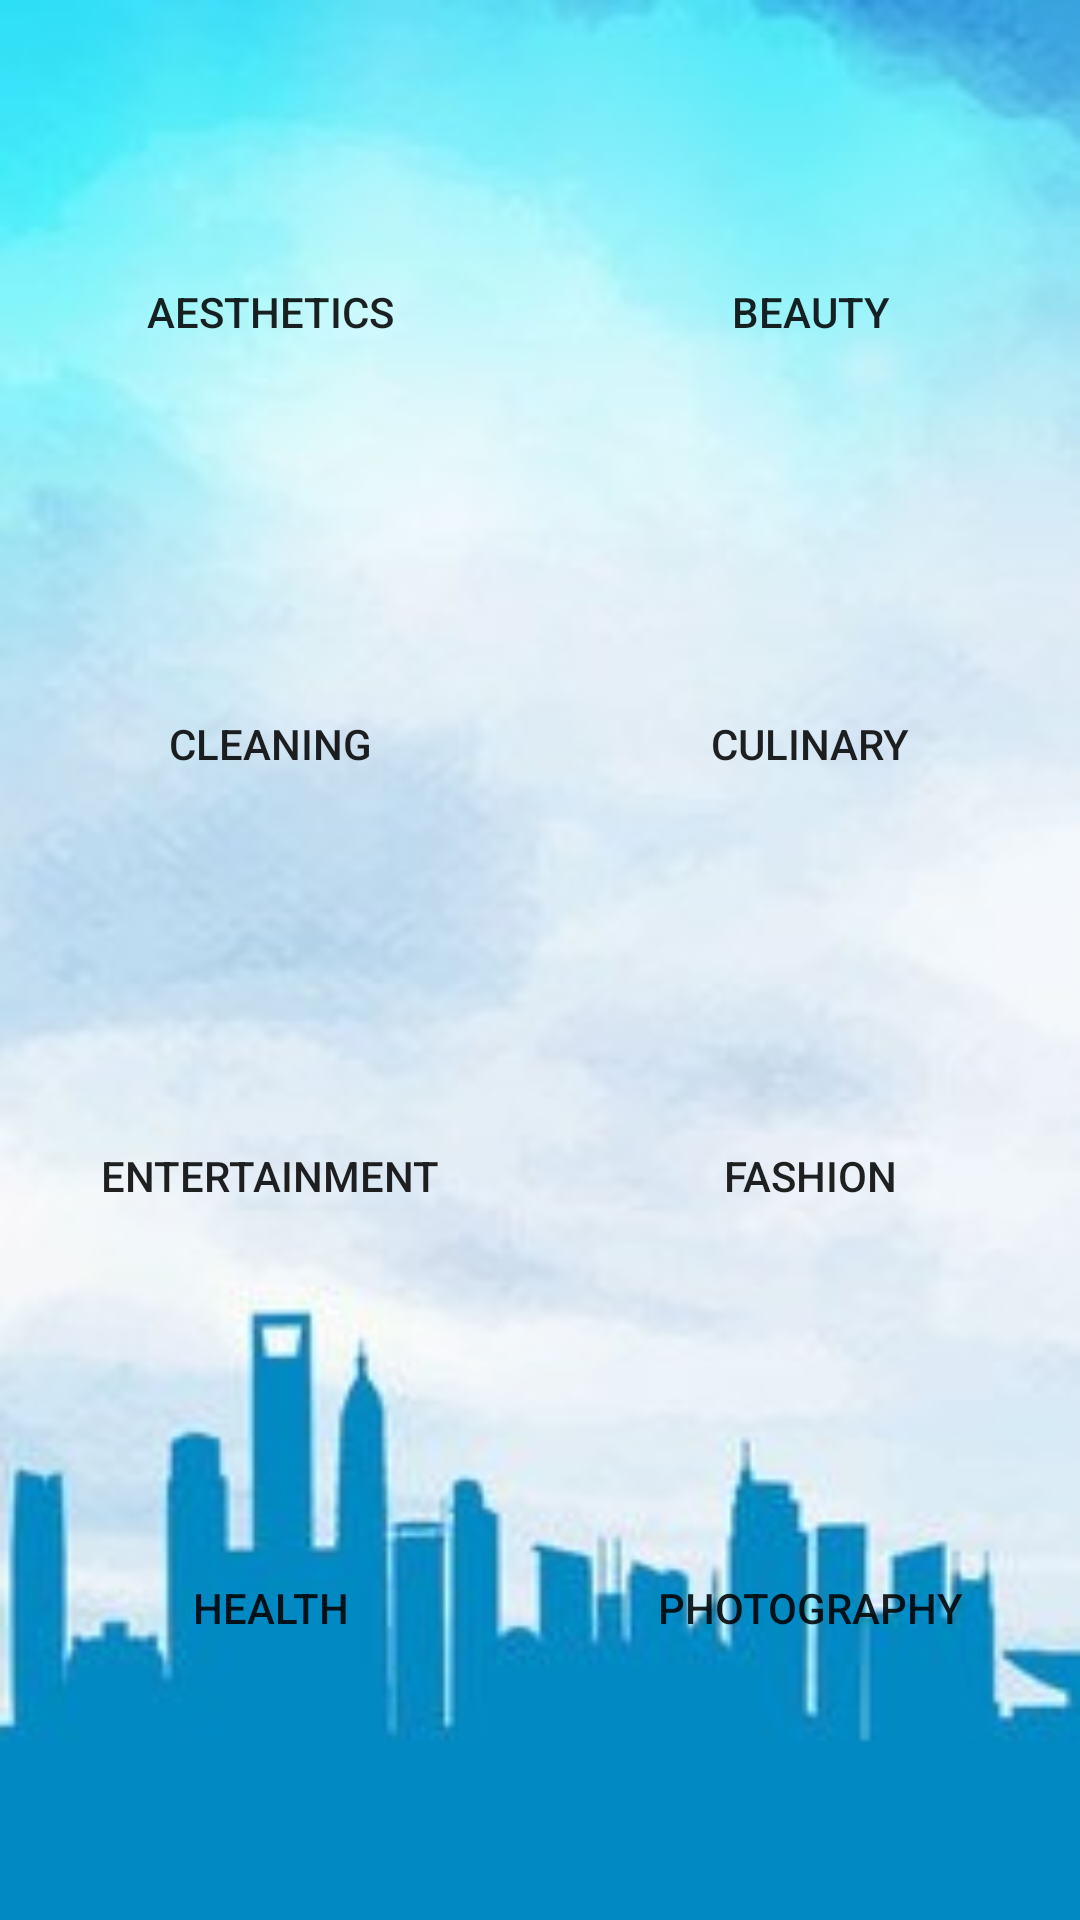

Here is an Android app screen rendered from its layout file. Give the layout XML and the strings, colors and styles it references.
<!-- AndroidManifest.xml: application theme AppTheme -->
<!-- res/layout/activity_services.xml -->
<?xml version="1.0" encoding="utf-8"?>
<LinearLayout xmlns:android="http://schemas.android.com/apk/res/android"
    xmlns:app="http://schemas.android.com/apk/res-auto"
    xmlns:tools="http://schemas.android.com/tools"
    android:layout_width="match_parent"
    android:layout_height="match_parent"
    android:orientation="vertical"
    android:weightSum="10"
    tools:context=".Services"
    android:background="@drawable/dp2">

    <RelativeLayout
        android:layout_width="match_parent"
        android:layout_height="0dp"
        android:layout_weight=".5">

    </RelativeLayout>



    <GridLayout
        android:columnCount="2"
        android:rowCount="4"
        android:alignmentMode="alignMargins"
        android:columnOrderPreserved="false"
        android:layout_weight="9"
        android:layout_width="match_parent"
        android:layout_height="0dp">

        <Button
            android:id="@+id/aesthetics_btn"
            android:layout_width="0dp"
            android:layout_height="0dp"
            android:layout_row="0"
            android:layout_rowWeight="1"
            android:layout_column="0"
            android:layout_columnWeight="1"
            android:background="@android:color/transparent"
            android:scaleType="fitCenter"
            android:text="@string/Aesthetics_button" />

        <Button
            android:id="@+id/beauty_btn"
            android:layout_width="0dp"
            android:layout_height="0dp"
            android:layout_row="0"
            android:layout_rowWeight="1"
            android:layout_column="1"
            android:layout_columnWeight="1"
            android:background="@android:color/transparent"
            android:scaleType="fitCenter"
            android:text="@string/Beauty_button" />

        <Button
            android:id="@+id/cleaning_btn"
            android:layout_width="0dp"
            android:layout_height="0dp"
            android:layout_row="1"
            android:layout_rowWeight="1"
            android:layout_column="0"
            android:layout_columnWeight="1"
            android:background="@android:color/transparent"
            android:scaleType="fitCenter"
            android:text="@string/Cleaning_button" />

        <Button
            android:id="@+id/culinary_btn"
            android:layout_width="0dp"
            android:layout_height="0dp"
            android:layout_row="1"
            android:layout_rowWeight="1"
            android:layout_column="1"
            android:layout_columnWeight="1"
            android:background="@android:color/transparent"
            android:scaleType="fitCenter"
            android:text="@string/Culinary_button" />

        <Button
            android:id="@+id/entertainment_btn"
            android:layout_width="0dp"
            android:layout_height="0dp"
            android:layout_row="2"
            android:layout_rowWeight="1"
            android:layout_column="0"
            android:layout_columnWeight="1"
            android:background="@android:color/transparent"
            android:scaleType="fitCenter"
            android:text="@string/Entertainment_button" />

        <Button
            android:id="@+id/fashion_btn"
            android:layout_width="0dp"
            android:layout_height="0dp"
            android:layout_row="2"
            android:layout_rowWeight="1"
            android:layout_column="1"
            android:layout_columnWeight="1"
            android:background="@android:color/transparent"
            android:scaleType="fitCenter"
            android:text="@string/Fashion_button" />

        <Button
            android:id="@+id/Health_btn"
            android:layout_width="0dp"
            android:layout_height="0dp"
            android:layout_row="3"
            android:layout_rowWeight="1"
            android:layout_column="0"
            android:layout_columnWeight="1"
            android:background="@android:color/transparent"
            android:scaleType="fitCenter"
            android:text="@string/Health_button" />

        <Button
            android:id="@+id/photography_btn"
            android:layout_width="0dp"
            android:layout_height="0dp"
            android:layout_row="3"
            android:layout_rowWeight="1"
            android:layout_column="1"
            android:layout_columnWeight="1"
            android:background="@android:color/transparent"
            android:scaleType="fitCenter"
            android:text="@string/Photography_button" />



    </GridLayout>

</LinearLayout>
<!-- resources referenced by this layout -->
<resources>
  <!-- drawable dp2: jpg bitmap (drawable, 34482 bytes) -->
  <string name="Aesthetics_button">Aesthetics</string>
  <string name="Beauty_button">Beauty</string>
  <string name="Cleaning_button">Cleaning</string>
  <string name="Culinary_button">Culinary</string>
  <string name="Entertainment_button">Entertainment</string>
  <string name="Fashion_button">Fashion</string>
  <string name="Health_button">Health</string>
  <string name="Photography_button">Photography</string>
  <style name="AppTheme" parent="Theme.AppCompat.Light">
          
          <item name="colorPrimary">@color/colorPrimary</item>
          <item name="colorPrimaryDark">@color/colorPrimaryDark</item>
          <item name="colorAccent">@color/colorAccent</item>
      </style>
  <color name="colorPrimary">#0F0F0F</color>
  <color name="colorPrimaryDark">#00574B</color>
  <color name="colorAccent">#D81B60</color>
</resources>
